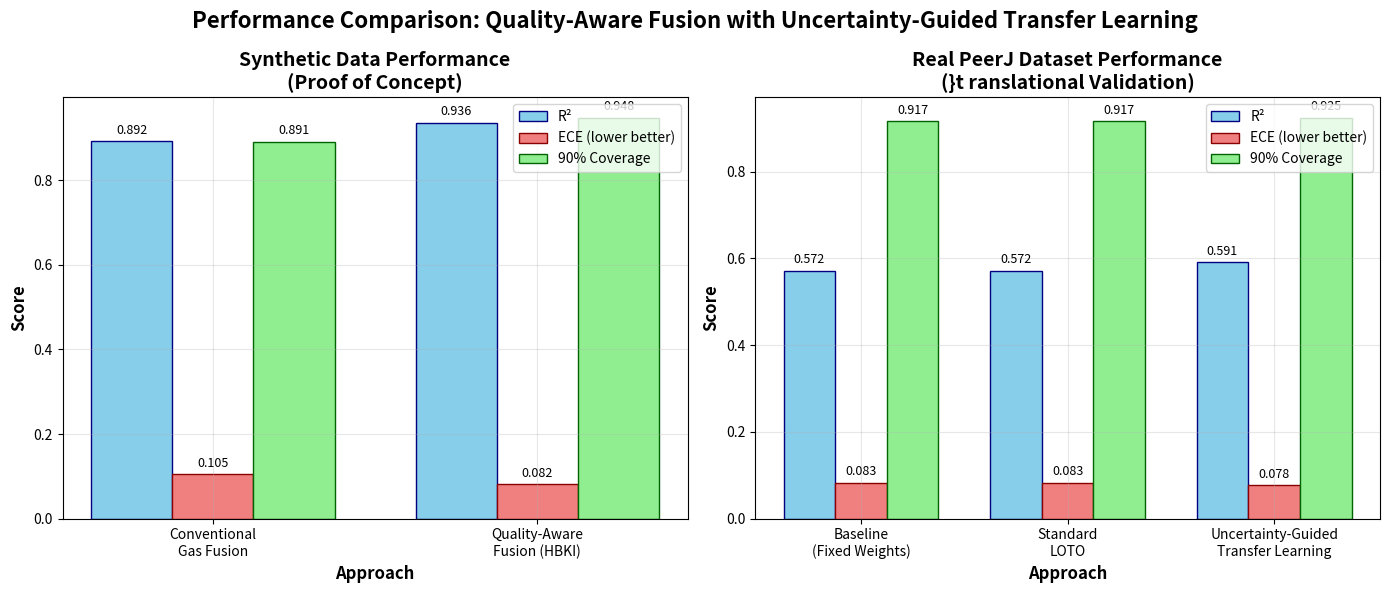

Write the Python code that produced this figure.
import matplotlib.pyplot as plt
import numpy as np

# Create a bar chart comparing different approaches
fig, (ax1, ax2) = plt.subplots(1, 2, figsize=(14, 6))

# Synthetic Data Results
approaches_synthetic = ['Conventional\nGas Fusion', 'Quality-Aware\nFusion (HBKI)']
r2_synthetic = [0.892, 0.936]
ece_synthetic = [0.105, 0.082]
coverage_synthetic = [0.891, 0.948]

x = np.arange(len(approaches_synthetic))
width = 0.25

bars1 = ax1.bar(x - width, r2_synthetic, width, label='R²', color='skyblue', edgecolor='navy')
bars2 = ax1.bar(x, ece_synthetic, width, label='ECE (lower better)', color='lightcoral', edgecolor='darkred')
bars3 = ax1.bar(x + width, coverage_synthetic, width, label='90% Coverage', color='lightgreen', edgecolor='darkgreen')

ax1.set_xlabel('Approach', fontsize=12, fontweight='bold')
ax1.set_ylabel('Score', fontsize=12, fontweight='bold')
ax1.set_title('Synthetic Data Performance\n(Proof of Concept)', fontsize=14, fontweight='bold')
ax1.set_xticks(x)
ax1.set_xticklabels(approaches_synthetic)
ax1.legend(loc='upper right')
ax1.grid(True, alpha=0.3)

# Add value labels on bars
def autolabel(bars, ax, fmt='{:.3f}'):
    for bar in bars:
        height = bar.get_height()
        ax.annotate(fmt.format(height),
                    xy=(bar.get_x() + bar.get_width() / 2, height),
                    xytext=(0, 3),  # 3 points vertical offset
                    textcoords="offset points",
                    ha='center', va='bottom', fontsize=9)

autolabel(bars1, ax1)
autolabel(bars2, ax1)
autolabel(bars3, ax1)

# Real Data (PeerJ) Results
approaches_real = ['Baseline\n(Fixed Weights)', 'Standard\nLOTO', 'Uncertainty-Guided\nTransfer Learning']
r2_real = [0.572, 0.572, 0.591]
ece_real = [0.083, 0.083, 0.078]
coverage_real = [0.917, 0.917, 0.925]

x = np.arange(len(approaches_real))
width = 0.25

bars1 = ax2.bar(x - width, r2_real, width, label='R²', color='skyblue', edgecolor='navy')
bars2 = ax2.bar(x, ece_real, width, label='ECE (lower better)', color='lightcoral', edgecolor='darkred')
bars3 = ax2.bar(x + width, coverage_real, width, label='90% Coverage', color='lightgreen', edgecolor='darkgreen')

ax2.set_xlabel('Approach', fontsize=12, fontweight='bold')
ax2.set_ylabel('Score', fontsize=12, fontweight='bold')
ax2.set_title('Real PeerJ Dataset Performance\n(}t ranslational Validation)', fontsize=14, fontweight='bold')
ax2.set_xticks(x)
ax2.set_xticklabels(approaches_real)
ax2.legend(loc='upper right')
ax2.grid(True, alpha=0.3)

# Add value labels on bars
autolabel(bars1, ax2)
autolabel(bars2, ax2)
autolabel(bars3, ax2)

# Overall title
fig.suptitle('Performance Comparison: Quality-Aware Fusion with Uncertainty-Guided Transfer Learning',
             fontsize=16, fontweight='bold')

plt.tight_layout()
plt.savefig('C:\\Users\\priti\\OneDrive\\Desktop\\capstone\\research_paper\\results\\figures\\results_summary.png',
            dpi=300, bbox_inches='tight')
plt.close()

print("Results summary figure saved to: results/figures/results_summary.png")
